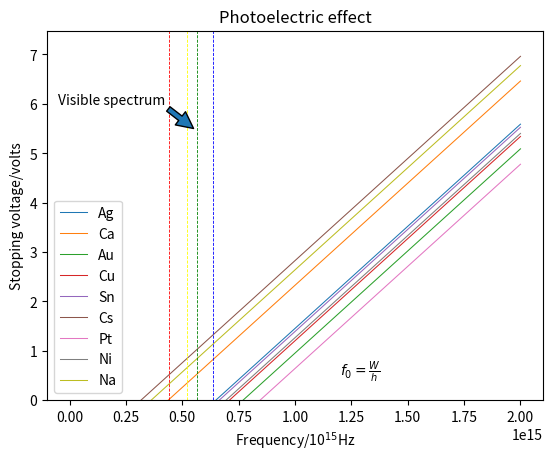

Generate this figure with matplotlib:
# plotting stopping voltage vs. frequency for various metals 

import matplotlib.pyplot as plt
import numpy as np

# constants/parameters
workfunctions={
    'Ag':4.3,
    'Ca':2.9,
    'Au':5.1,
    'Cu':4.7,
    'Sn':4.4,
    'Cs':2.1,
    'Pt':5.6,
    'Ni':4.6,
    'Na':2.4
}
frequencies=np.linspace(0,2,num=300)
# frequencies in 10^15 Hz
e=1.602*10**-19
h=6.626*10**-34

for label,W in workfunctions.items():

    W*=10**-19
    f=frequencies * 10**15
    # apply the formula
    stopping_voltages = (h/e) * f - (W/e)

    plt.plot(f,stopping_voltages,label=label,linewidth=0.75)

plt.ylim(bottom=0)
plt.title('Photoelectric effect')
# vertical lines representing colours in the visible light spectrum
plt.vlines(x=[0.44*10**15,0.52*10**15,0.565*10**15,0.635*10**15],ymin=[0,0,0,0],ymax=[9,9,9,9],colors=['red','yellow','green','blue'],linestyles='--',lw=0.6)
plt.annotate('Visible spectrum',xy=(5.5e14,5.5),xytext=(-5e13,6),arrowprops={})

plt.text(1.2e15,0.5,r'$f_0 = \frac{W}{h}$',fontweight='bold')
plt.ylabel('Stopping voltage/volts')
plt.xlabel('Frequency/10$^{15}$Hz')
plt.legend()

plt.show()
